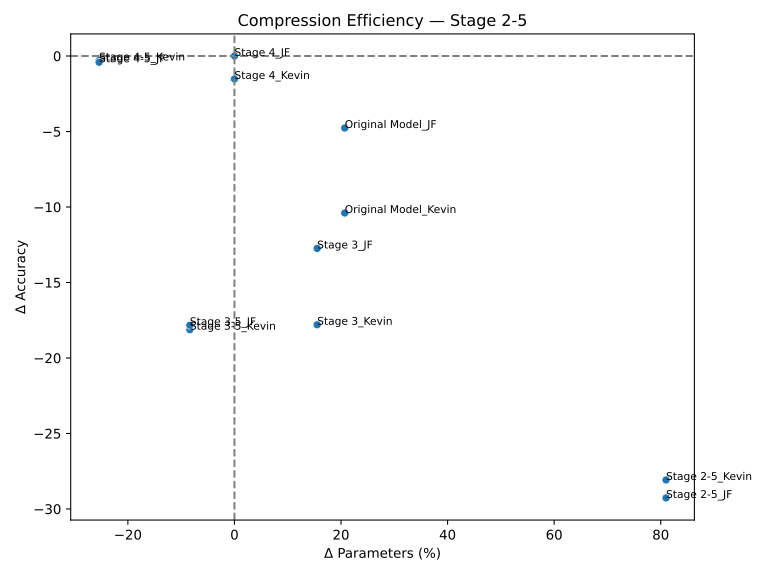

Source data for this figure (header and first rows):
name, ΔAcc, ΔParams(%)
Stage 4_JF, 0.0, 0.0
Original Model_Kevin, -10.4, 20.7
Original Model_JF, -4.768, 20.7
Stage 3_JF, -12.75, 15.52
Stage 4_Kevin, -1.518, 0.0
Stage 3_Kevin, -17.8, 15.52
Stage 4-5_Kevin, -0.294, -25.41
Stage 4-5_JF, -0.412, -25.41
Stage 3-5_Kevin, -18.12, -8.371
Stage 3-5_JF, -17.83, -8.371
Stage 2-5_JF, -29.27, 80.99
Stage 2-5_Kevin, -28.08, 80.99
